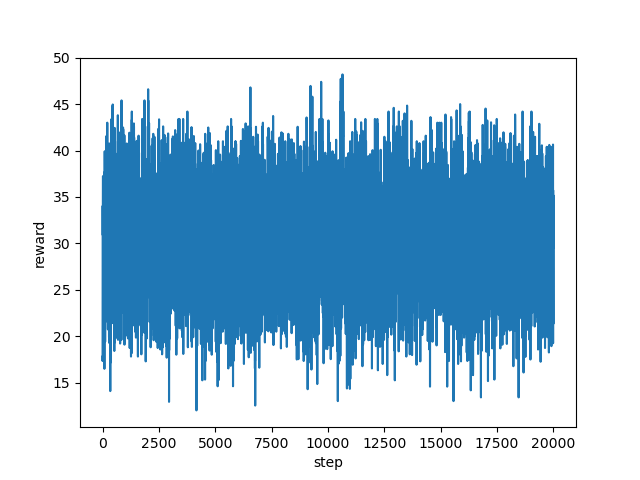

The table this chart was drawn from, first rows:
step, reward
0, 17.8
1, 17.32
2, 27.8
3, 26.12
4, 20.88
5, 30.4
6, 30.04
7, 34.04
8, 32.64
9, 32.12
10, 31.92
11, 33.64
12, 30.88
13, 33.84
14, 33.0
15, 33.64
16, 34.92
17, 34.28
18, 36.36
19, 37.24
20, 28.92
21, 28.44
22, 36.04
23, 24.76
24, 21.24
25, 27.04
26, 28.48
27, 34.0
28, 24.44
29, 25.2
30, 24.88
31, 26.2
32, 28.04
33, 28.84
34, 29.76
35, 27.96
36, 33.0
37, 28.08
38, 32.84
39, 28.96
40, 27.08
41, 26.88
42, 27.56
43, 32.36
44, 33.0
45, 29.36
46, 26.24
47, 31.44
48, 27.8
49, 32.04
50, 34.12
51, 32.84
52, 32.84
53, 28.68
54, 23.88
55, 27.24
56, 28.68
57, 26.92
58, 33.32
59, 32.48
... 19,940 more rows
